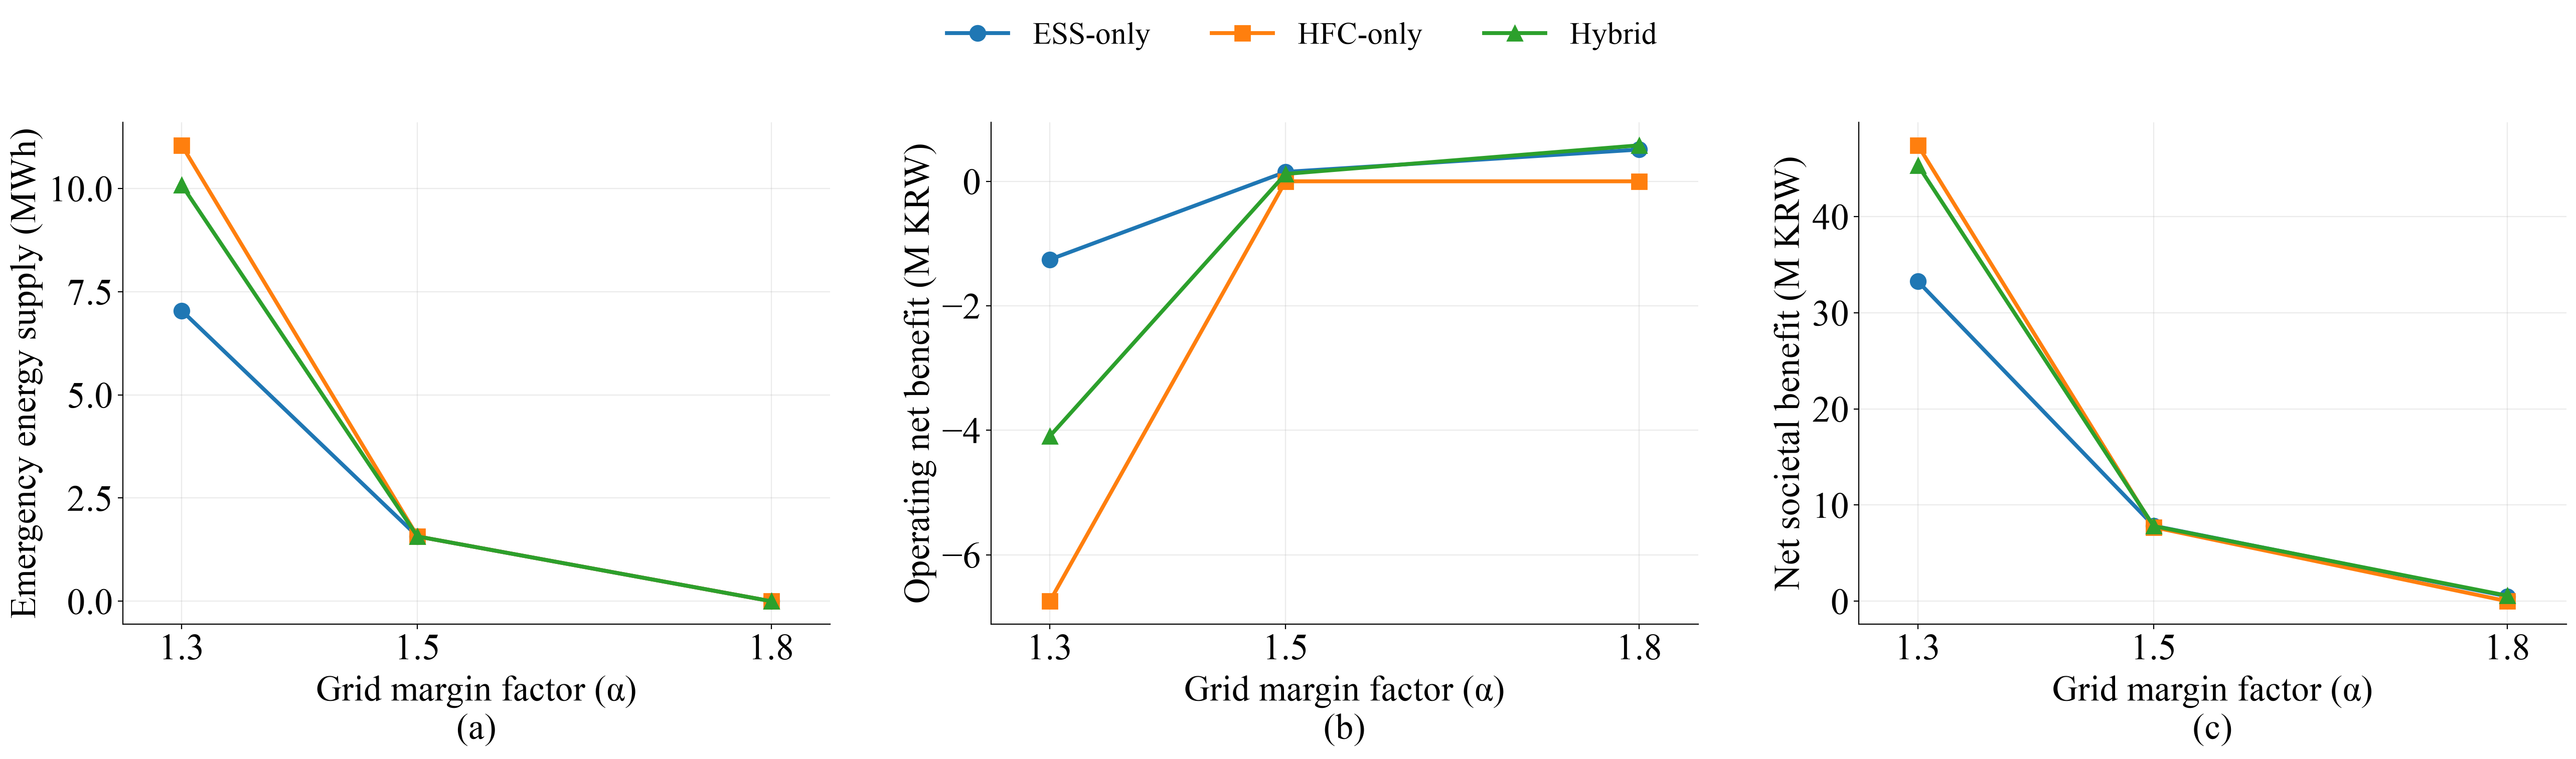

The table this chart was drawn from, first rows:
alpha, configuration, ess_capacity_mwh, hfc_capacity_mwh, emergency_energy_mwh, operating_net_benefit_mkrw, avoided_interruption_benefit_mkrw, net_societal_benefit_mkrw
1.3, ESS-only, 3.0, 0.0, 7.04, -1.257, 34.51, 33.26
1.3, HFC-only, 0.0, 3.0, 11.05, -6.746, 54.15, 47.41
1.3, Hybrid, 1.5, 1.5, 10.08, -4.094, 49.43, 45.34
1.5, ESS-only, 3.0, 0.0, 1.57, 0.1509, 7.697, 7.847
1.5, HFC-only, 0.0, 3.0, 1.57, 0.0, 7.697, 7.697
1.5, Hybrid, 1.5, 1.5, 1.57, 0.1185, 7.697, 7.815
1.8, ESS-only, 3.0, 0.0, 0.0, 0.5098, 0.0, 0.5098
1.8, HFC-only, 0.0, 3.0, 0.0, 0.0, 0.0, 0.0
1.8, Hybrid, 1.5, 1.5, 0.0, 0.578, 0.0, 0.578
